Labelled photos from "images", an image-classification folder in human-data-for-robot-learning/human-data-for-robot-learning.github.io. The possible labels are: book, pick, pour, pull, reorient, stack.

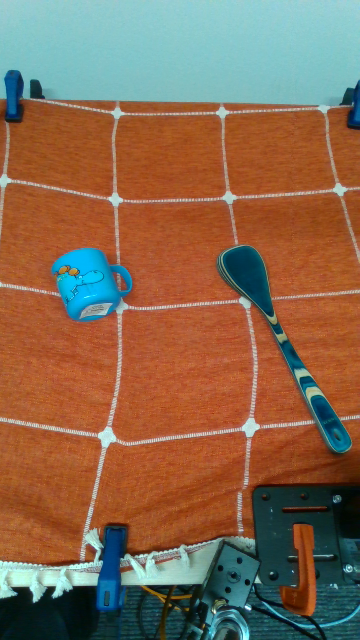
Label: reorient

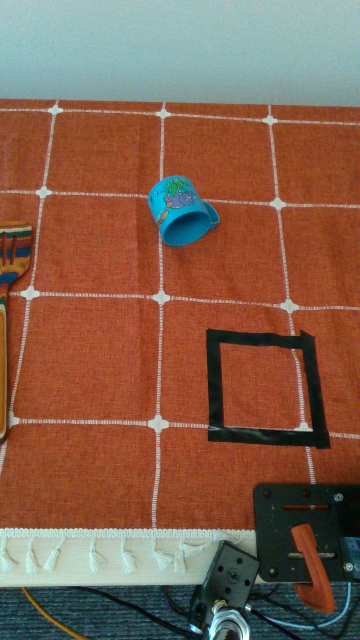
Label: pull

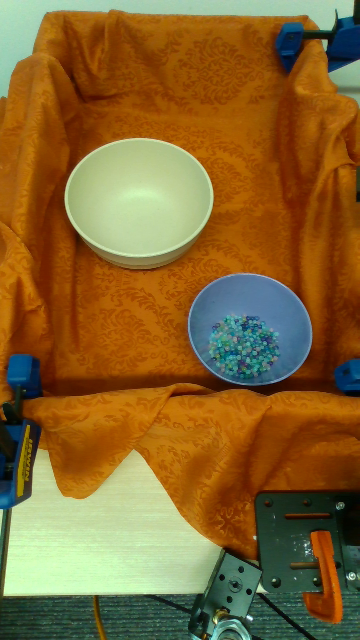
Label: pour

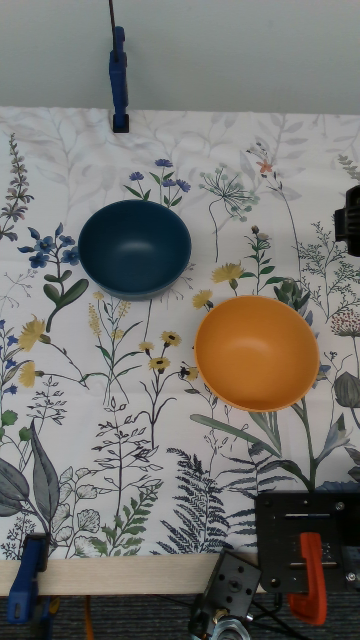
Label: stack

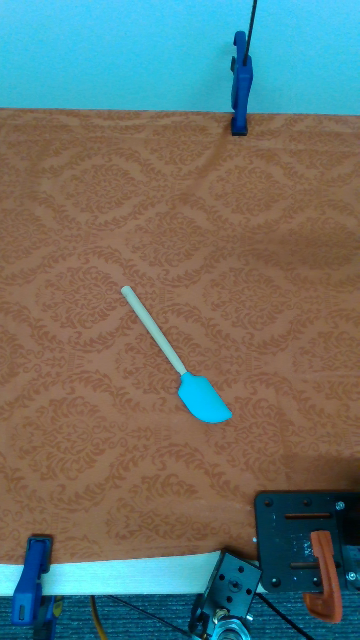
Label: pick

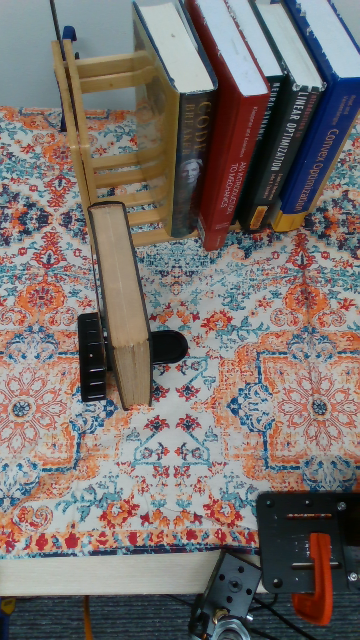
Label: book
